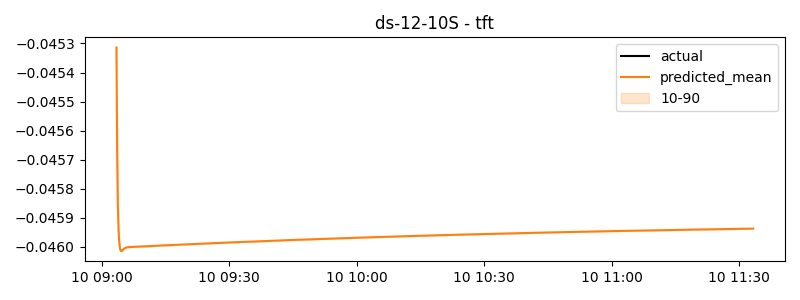

Source data for this figure (header and first rows):
timestamp, actual, predicted
2024-06-10 09:03:30, -0.04598, -0.04531
2024-06-10 09:03:40, -0.04598, -0.04567
2024-06-10 09:03:50, -0.04598, -0.04586
2024-06-10 09:04:00, -0.04598, -0.04594
2024-06-10 09:04:10, -0.04598, -0.04599
2024-06-10 09:04:20, -0.04598, -0.04601
2024-06-10 09:04:30, -0.04598, -0.04601
2024-06-10 09:04:40, -0.04598, -0.04602
2024-06-10 09:04:50, -0.04598, -0.04601
2024-06-10 09:05:00, -0.04598, -0.04601
2024-06-10 09:05:10, -0.04598, -0.04601
2024-06-10 09:05:20, -0.04598, -0.04601
2024-06-10 09:05:30, -0.04598, -0.04601
2024-06-10 09:05:40, -0.04598, -0.046
2024-06-10 09:05:50, -0.04598, -0.046
2024-06-10 09:06:00, -0.04598, -0.046
2024-06-10 09:06:10, -0.04598, -0.046
2024-06-10 09:06:20, -0.04598, -0.046
2024-06-10 09:06:30, -0.04598, -0.046
2024-06-10 09:06:40, -0.04598, -0.046
2024-06-10 09:06:50, -0.04598, -0.046
2024-06-10 09:07:00, -0.04598, -0.046
2024-06-10 09:07:10, -0.04598, -0.046
2024-06-10 09:07:20, -0.04598, -0.046
2024-06-10 09:07:30, -0.04598, -0.046
2024-06-10 09:07:40, -0.04598, -0.046
2024-06-10 09:07:50, -0.04598, -0.046
2024-06-10 09:08:00, -0.04598, -0.046
2024-06-10 09:08:10, -0.04598, -0.046
2024-06-10 09:08:20, -0.04598, -0.046
2024-06-10 09:08:30, -0.04598, -0.046
2024-06-10 09:08:40, -0.04598, -0.046
2024-06-10 09:08:50, -0.04598, -0.046
2024-06-10 09:09:00, -0.04598, -0.046
2024-06-10 09:09:10, -0.04598, -0.046
2024-06-10 09:09:20, -0.04598, -0.046
2024-06-10 09:09:30, -0.04598, -0.046
2024-06-10 09:09:40, -0.04598, -0.046
2024-06-10 09:09:50, -0.04598, -0.046
2024-06-10 09:10:00, -0.04598, -0.046
2024-06-10 09:10:10, -0.04598, -0.046
2024-06-10 09:10:20, -0.04598, -0.046
2024-06-10 09:10:30, -0.04598, -0.046
2024-06-10 09:10:40, -0.04598, -0.046
2024-06-10 09:10:50, -0.04598, -0.046
2024-06-10 09:11:00, -0.04598, -0.046
2024-06-10 09:11:10, -0.04598, -0.046
2024-06-10 09:11:20, -0.04598, -0.046
2024-06-10 09:11:30, -0.04598, -0.046
2024-06-10 09:11:40, -0.04598, -0.046
2024-06-10 09:11:50, -0.04598, -0.046
2024-06-10 09:12:00, -0.04598, -0.046
2024-06-10 09:12:10, -0.04598, -0.046
2024-06-10 09:12:20, -0.04598, -0.046
2024-06-10 09:12:30, -0.04598, -0.046
2024-06-10 09:12:40, -0.04598, -0.046
2024-06-10 09:12:50, -0.04598, -0.046
2024-06-10 09:13:00, -0.04598, -0.046
2024-06-10 09:13:10, -0.04598, -0.046
2024-06-10 09:13:20, -0.04598, -0.046
... 840 more rows
